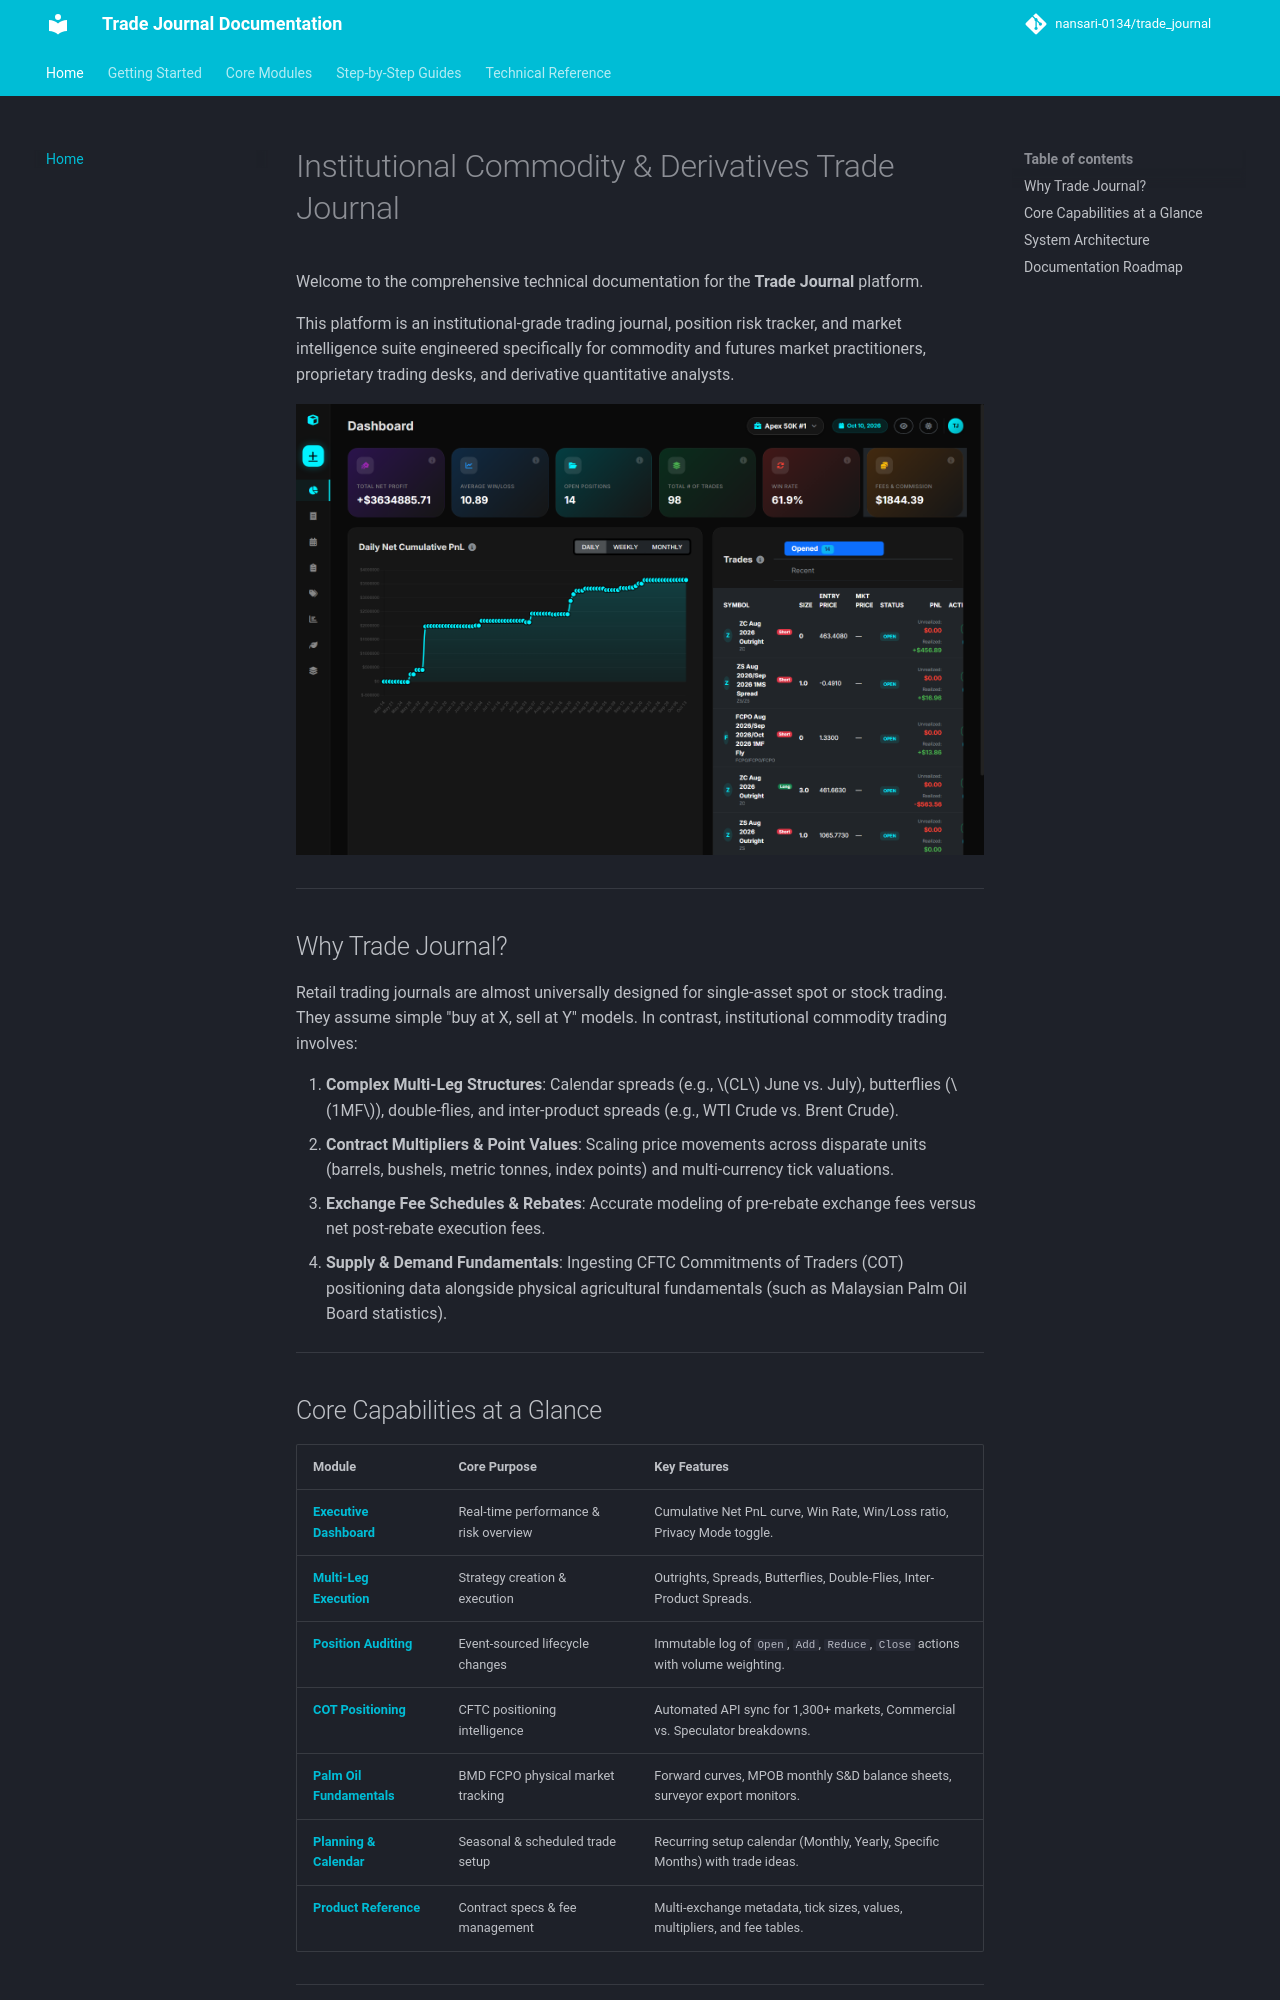

repository: nansari-0134/trade_journal · page: index.html · generator: mkdocs

# Institutional Commodity & Derivatives Trade Journal

Welcome to the comprehensive technical documentation for the **Trade Journal** platform.

This platform is an institutional-grade trading journal, position risk tracker, and market intelligence suite engineered specifically for commodity and futures market practitioners, proprietary trading desks, and derivative quantitative analysts.

![Trade Journal Dashboard](assets/images/dashboard.png)

---

## Why Trade Journal?

Retail trading journals are almost universally designed for single-asset spot or stock trading. They assume simple "buy at X, sell at Y" models. In contrast, institutional commodity trading involves:

1. **Complex Multi-Leg Structures**: Calendar spreads (e.g., $CL$ June vs. July), butterflies ($1MF$), double-flies, and inter-product spreads (e.g., WTI Crude vs. Brent Crude).
2. **Contract Multipliers & Point Values**: Scaling price movements across disparate units (barrels, bushels, metric tonnes, index points) and multi-currency tick valuations.
3. **Exchange Fee Schedules & Rebates**: Accurate modeling of pre-rebate exchange fees versus net post-rebate execution fees.
4. **Supply & Demand Fundamentals**: Ingesting CFTC Commitments of Traders (COT) positioning data alongside physical agricultural fundamentals (such as Malaysian Palm Oil Board statistics).

---

## Core Capabilities at a Glance

| Module | Core Purpose | Key Features |
| :--- | :--- | :--- |
| **[Executive Dashboard](features/dashboard.md)** | Real-time performance & risk overview | Cumulative Net PnL curve, Win Rate, Win/Loss ratio, Privacy Mode toggle. |
| **[Multi-Leg Execution](features/trade-management.md)** | Strategy creation & execution | Outrights, Spreads, Butterflies, Double-Flies, Inter-Product Spreads. |
| **[Position Auditing](features/position-adjustments.md)** | Event-sourced lifecycle changes | Immutable log of `Open`, `Add`, `Reduce`, `Close` actions with volume weighting. |
| **[COT Positioning](features/cot-reports.md)** | CFTC positioning intelligence | Automated API sync for 1,300+ markets, Commercial vs. Speculator breakdowns. |
| **[Palm Oil Fundamentals](features/palm-oil.md)** | BMD FCPO physical market tracking | Forward curves, MPOB monthly S&D balance sheets, surveyor export monitors. |
| **[Planning & Calendar](features/calendar-planning.md)** | Seasonal & scheduled trade setup | Recurring setup calendar (Monthly, Yearly, Specific Months) with trade ideas. |
| **[Product Reference](guides/adding-products.md)** | Contract specs & fee management | Multi-exchange metadata, tick sizes, values, multipliers, and fee tables. |

---
